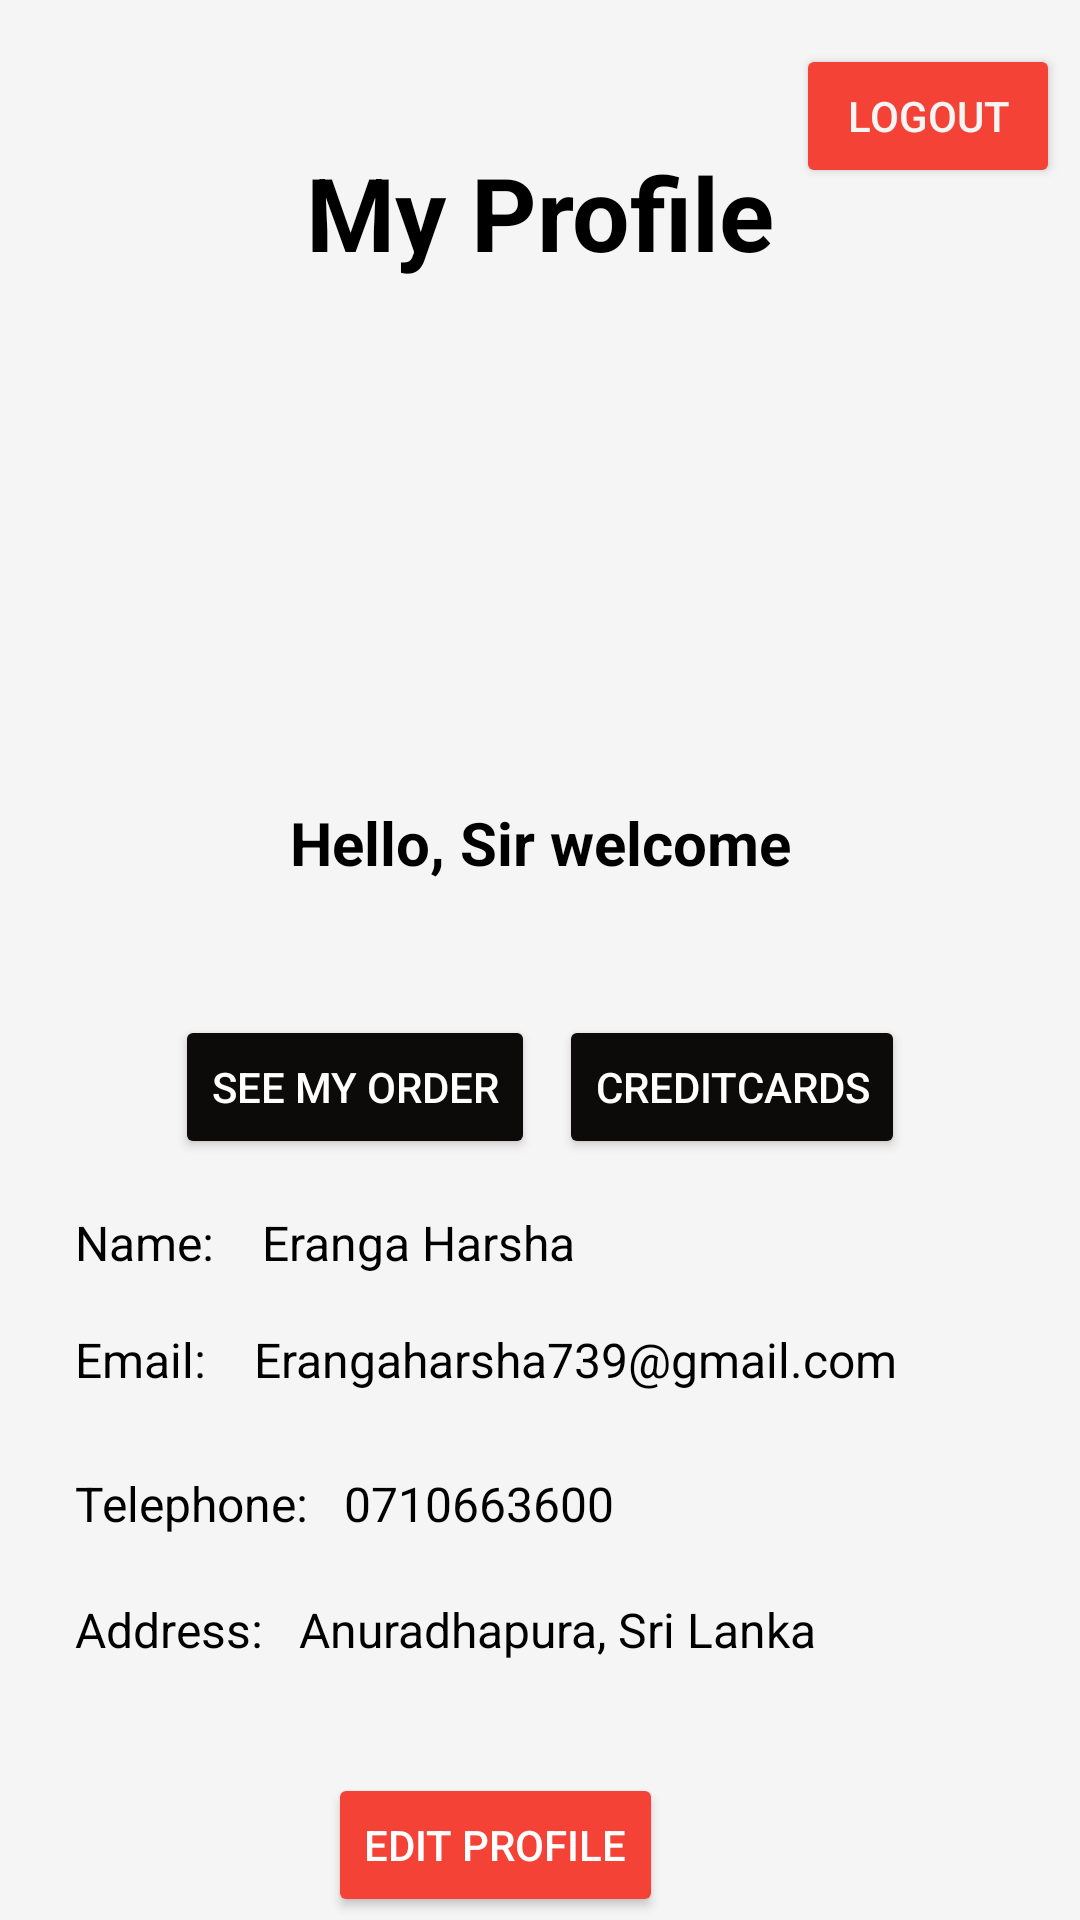

Produce the Android XML layout that renders to this screen, including the resource entries it uses.
<!-- AndroidManifest.xml: application theme Theme.Madexam02 -->
<!-- res/layout/activity_userprofile.xml -->
<androidx.constraintlayout.widget.ConstraintLayout xmlns:android="http://schemas.android.com/apk/res/android"
    xmlns:app="http://schemas.android.com/apk/res-auto"
    xmlns:tools="http://schemas.android.com/tools"
    android:layout_width="match_parent"
    android:layout_height="match_parent"
    android:background="@color/Primary_color">

    

    

    
    <TextView
        android:id="@+id/textView1"
        android:layout_width="wrap_content"
        android:layout_height="wrap_content"
        android:layout_marginTop="48dp"
        android:text="My Profile"
        android:textColor="#000000"
        android:textSize="34sp"
        android:textStyle="bold"
        app:layout_constraintEnd_toEndOf="parent"
        app:layout_constraintStart_toStartOf="parent"
        app:layout_constraintTop_toTopOf="parent" />

    <ImageView
        android:id="@+id/imageView"
        android:layout_width="98dp"
        android:layout_height="98dp"
        android:layout_marginTop="48dp"
        app:layout_constraintEnd_toEndOf="parent"
        app:layout_constraintStart_toStartOf="parent"
        app:layout_constraintTop_toBottomOf="@id/textView1"
        app:srcCompat="@drawable/user1" />

    <TextView
        android:id="@+id/textView3"
        android:layout_width="wrap_content"
        android:layout_height="wrap_content"
        android:layout_marginTop="28dp"
        android:text="Hello, Sir welcome"
        android:textColor="#000000"
        android:textSize="20sp"
        android:textStyle="bold"
        app:layout_constraintEnd_toEndOf="parent"
        app:layout_constraintStart_toStartOf="parent"
        app:layout_constraintTop_toBottomOf="@id/imageView" />

    <LinearLayout
        android:id="@+id/linearLayout"
        android:layout_width="wrap_content"
        android:layout_height="wrap_content"
        android:layout_marginTop="44dp"
        android:gravity="center"
        android:orientation="horizontal"
        app:layout_constraintEnd_toEndOf="parent"
        app:layout_constraintStart_toStartOf="parent"
        app:layout_constraintTop_toBottomOf="@id/textView3">

        <Button
            android:id="@+id/bpl"
            android:layout_width="wrap_content"
            android:layout_height="wrap_content"
            android:layout_marginEnd="8dp"
            android:backgroundTint="@color/Secondary_color"
            android:text="See my Order"
            android:textColor="#FFFFFF"
            app:cornerRadius="12dp" />

        <Button
            android:id="@+id/jkh"
            android:layout_width="wrap_content"
            android:layout_height="wrap_content"
            android:backgroundTint="@color/Secondary_color"
            android:text="Creditcards"
            android:textColor="#FFFFFF"
            app:cornerRadius="12dp" />
    </LinearLayout>

    <LinearLayout
        android:id="@+id/profileDetails"
        android:layout_width="342dp"
        android:layout_height="203dp"
        android:orientation="vertical"
        android:padding="16dp"
        app:layout_constraintBottom_toTopOf="@id/linearLayout3"
        app:layout_constraintEnd_toEndOf="parent"
        app:layout_constraintStart_toStartOf="parent"
        app:layout_constraintTop_toBottomOf="@id/linearLayout"
        app:layout_constraintVertical_bias="0.5">

        
        <TextView
            android:id="@+id/name"
            android:layout_width="308dp"
            android:layout_height="39dp"
            android:text="Name:    Eranga Harsha"
            android:textColor="#000000"
            android:textSize="16sp" />

        <TextView
            android:id="@+id/mail"
            android:layout_width="315dp"
            android:layout_height="48dp"
            android:text="Email:    Erangaharsha739@gmail.com"
            android:textColor="#000000"
            android:textColorHint="@color/grey"
            android:textSize="16sp" />

        <TextView
            android:id="@+id/tele"
            android:layout_width="312dp"
            android:layout_height="42dp"
            android:text="Telephone:   0710663600"
            android:textColor="#000000"
            android:textSize="16sp" />

        <TextView
            android:id="@+id/address"
            android:layout_width="310dp"
            android:layout_height="43dp"
            android:text="Address:   Anuradhapura, Sri Lanka"
            android:textColor="#000000"
            android:textSize="16sp" />
    </LinearLayout>

    <LinearLayout
        android:id="@+id/linearLayout3"
        android:layout_width="wrap_content"
        android:layout_height="wrap_content"
        android:orientation="horizontal"
        app:layout_constraintBottom_toBottomOf="parent"
        app:layout_constraintEnd_toEndOf="parent"
        app:layout_constraintStart_toStartOf="parent"
        app:layout_constraintTop_toBottomOf="@id/profileDetails"
        app:layout_constraintVertical_bias="0.5">

        <Button
            android:id="@+id/editProfileButton"
            android:layout_width="wrap_content"
            android:layout_height="wrap_content"
            android:layout_marginEnd="30dp"
            android:backgroundTint="@color/Accent_color"
            android:text="Edit profile"
            android:textColor="#FFFFFF"
            app:cornerRadius="12dp" />

    </LinearLayout>

    <Button
        android:id="@+id/button_000"
        android:layout_width="wrap_content"
        android:layout_height="wrap_content"
        android:backgroundTint="@color/Accent_color"
        android:text="@string/logout"
        android:textColor="@color/Primary_color"
        android:textColorLink="@color/Primary_color"
        app:layout_constraintBottom_toTopOf="@id/linearLayout"
        app:layout_constraintEnd_toEndOf="parent"
        app:layout_constraintStart_toEndOf="@id/textView1"
        app:layout_constraintTop_toTopOf="parent"
        app:layout_constraintVertical_bias="0.051" />
</androidx.constraintlayout.widget.ConstraintLayout>
<!-- resources referenced by this layout -->
<resources>
  <color name="Accent_color">#F44336</color>
  <color name="Primary_color">#F5F5F5</color>
  <color name="Secondary_color">#FF0D0A0A</color>
  <color name="grey">#9B9898</color>
  <string name="logout">Logout</string>
  <style name="Theme.Madexam02" parent="Base.Theme.Madexam02" />
  <style name="Base.Theme.Madexam02" parent="Theme.Material3.DayNight.NoActionBar">
          
          
      </style>
</resources>
